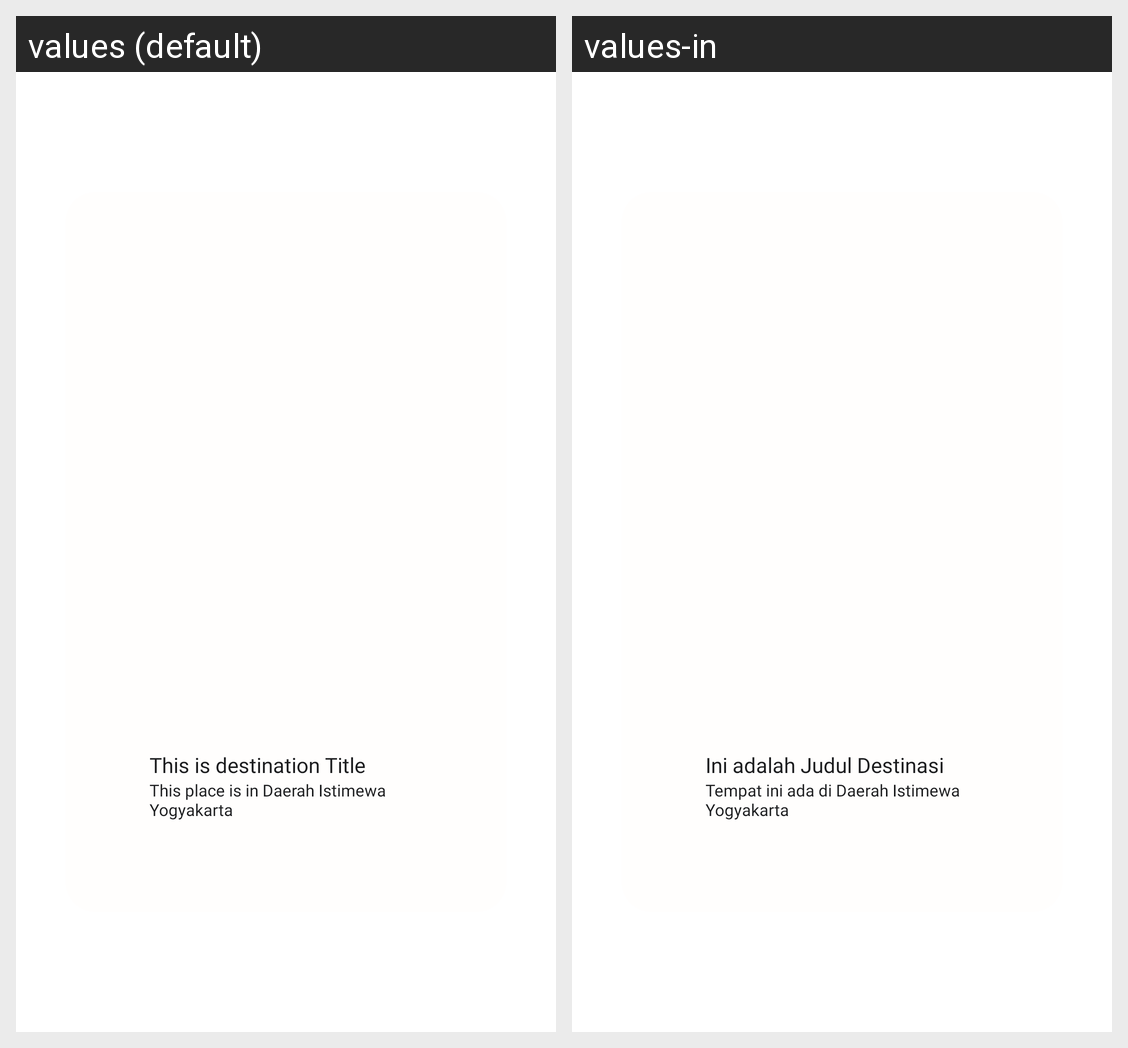

Here is an Android app screen in its default locale and in the app's own translations. Write out the translated-string differences for the strings that appear on this screen.
Android screen res/layout/card_item.xml rendered under 2 locales, left to right: values (default), values-in. Device: Nexus 5 (rendered at 1080×1920; each locale shown at half size, 540×960, under a caption strip naming it); theme Theme.App.Starting.
Strings drawn on this screen, with the default value and each locale's value (text and hints the layout hard-codes, and strings that could not be matched under every locale, appear in the picture but are not listed):

title_detail
  values: This is destination Title
  values-in: Ini adalah Judul Destinasi

location_in_card
  values: This place is in Daerah Istimewa Yogyakarta
  values-in: Tempat ini ada di Daerah Istimewa Yogyakarta
